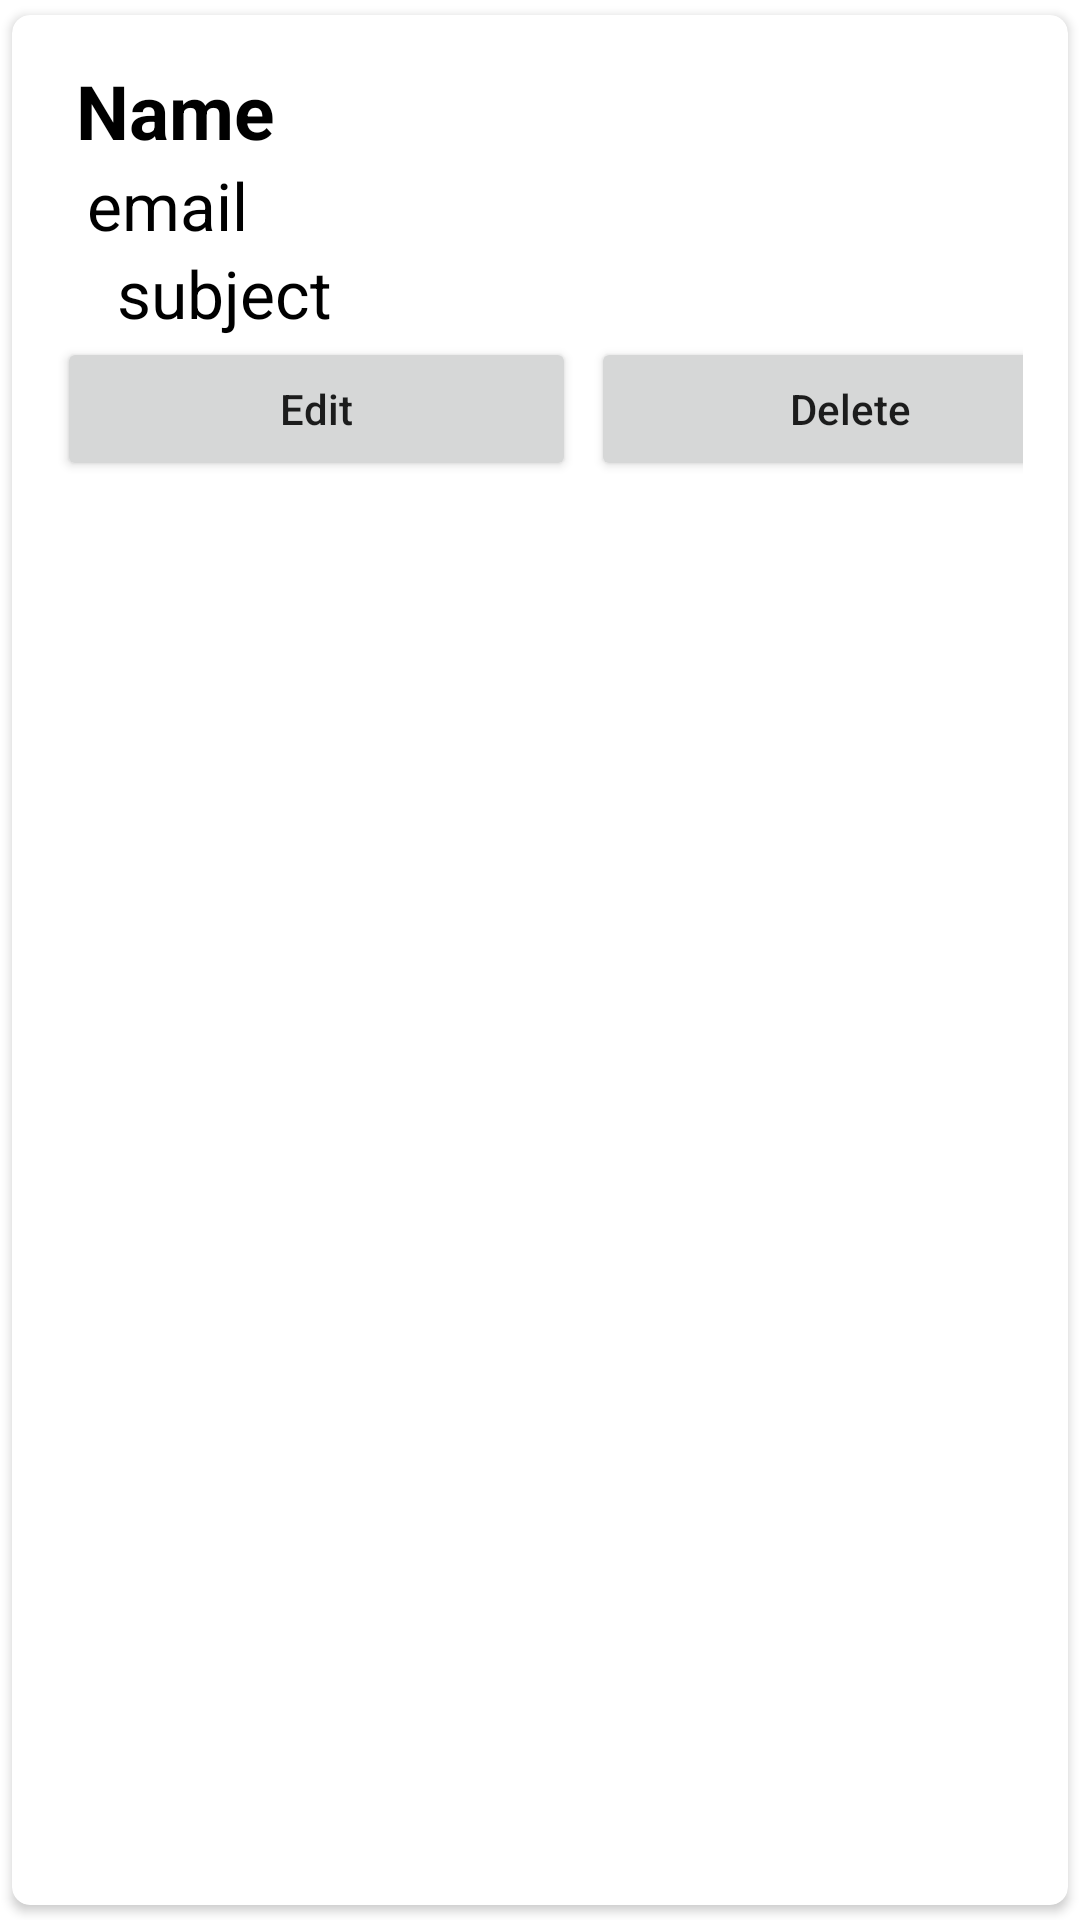

Reconstruct the res/layout file that produces this screen, plus the resources it refers to.
<!-- AndroidManifest.xml: application theme Theme.StudentConnect -->
<!-- res/layout/main_item2.xml -->
<?xml version="1.0" encoding="utf-8"?>
<androidx.cardview.widget.CardView xmlns:android="http://schemas.android.com/apk/res/android"
    android:layout_width="match_parent"
    android:layout_height="wrap_content"
    xmlns:app="http://schemas.android.com/apk/res-auto"
    app:cardCornerRadius="6dp"
    android:elevation="6dp"
    app:cardUseCompatPadding="true">

    <RelativeLayout
        android:layout_width="match_parent"
        android:layout_height="wrap_content"
        android:padding="15dp">

        <TextView
            android:layout_width="match_parent"
            android:layout_height="wrap_content"
            android:id="@+id/nametext"
            android:text=" Name"
            android:textStyle="bold"
            android:textSize="25dp"
            android:textColor="@color/black"/>
        <TextView
            android:layout_width="match_parent"
            android:layout_height="wrap_content"
            android:id="@+id/emailtext"
            android:text="email"
            android:textSize="22sp"
            android:layout_below="@+id/nametext"
            android:textColor="@color/black"
            android:layout_marginLeft="10dp"/>
        <TextView
            android:layout_width="match_parent"
            android:layout_height="wrap_content"
            android:id="@+id/subjecttext"
            android:text="subject"
            android:textSize="22sp"
            android:layout_below="@+id/emailtext"
            android:textColor="@color/black"
            android:layout_marginLeft="20dp"/>

        <LinearLayout
            android:layout_width="match_parent"
            android:layout_height="wrap_content"
            android:orientation="horizontal"
            android:layout_below="@+id/subjecttext">

            <Button
                android:layout_width="173dp"
                android:layout_height="wrap_content"
                android:text="Edit"
                android:textAllCaps="false"
                android:layout_marginRight="5dp"
                android:id="@+id/btnEdit"/>

            <Button
                android:layout_width="173dp"
                android:layout_height="wrap_content"
                android:text="Delete"
                android:textAllCaps="false"
                android:layout_marginRight="5dp"
                android:id="@+id/btnDelete"/>



        </LinearLayout>





    </RelativeLayout>



</androidx.cardview.widget.CardView>
<!-- resources referenced by this layout -->
<resources>
  <color name="black">#FF000000</color>
  <style name="Theme.StudentConnect" parent="Theme.MaterialComponents.DayNight.DarkActionBar">
          
          <item name="colorPrimary">@color/purple_500</item>
          <item name="colorPrimaryVariant">@color/purple_700</item>
          <item name="colorOnPrimary">@color/white</item>
          
          <item name="colorSecondary">@color/teal_200</item>
          <item name="colorSecondaryVariant">@color/teal_700</item>
          <item name="colorOnSecondary">@color/black</item>
          
          <item name="android:statusBarColor" tools:targetApi="l">?attr/colorPrimaryVariant</item>
          
      </style>
  <color name="purple_500">#FF6200EE</color>
  <color name="purple_700">#FF3700B3</color>
  <color name="white">#FFFFFFFF</color>
  <color name="teal_200">#FF03DAC5</color>
  <color name="teal_700">#FF018786</color>
</resources>
